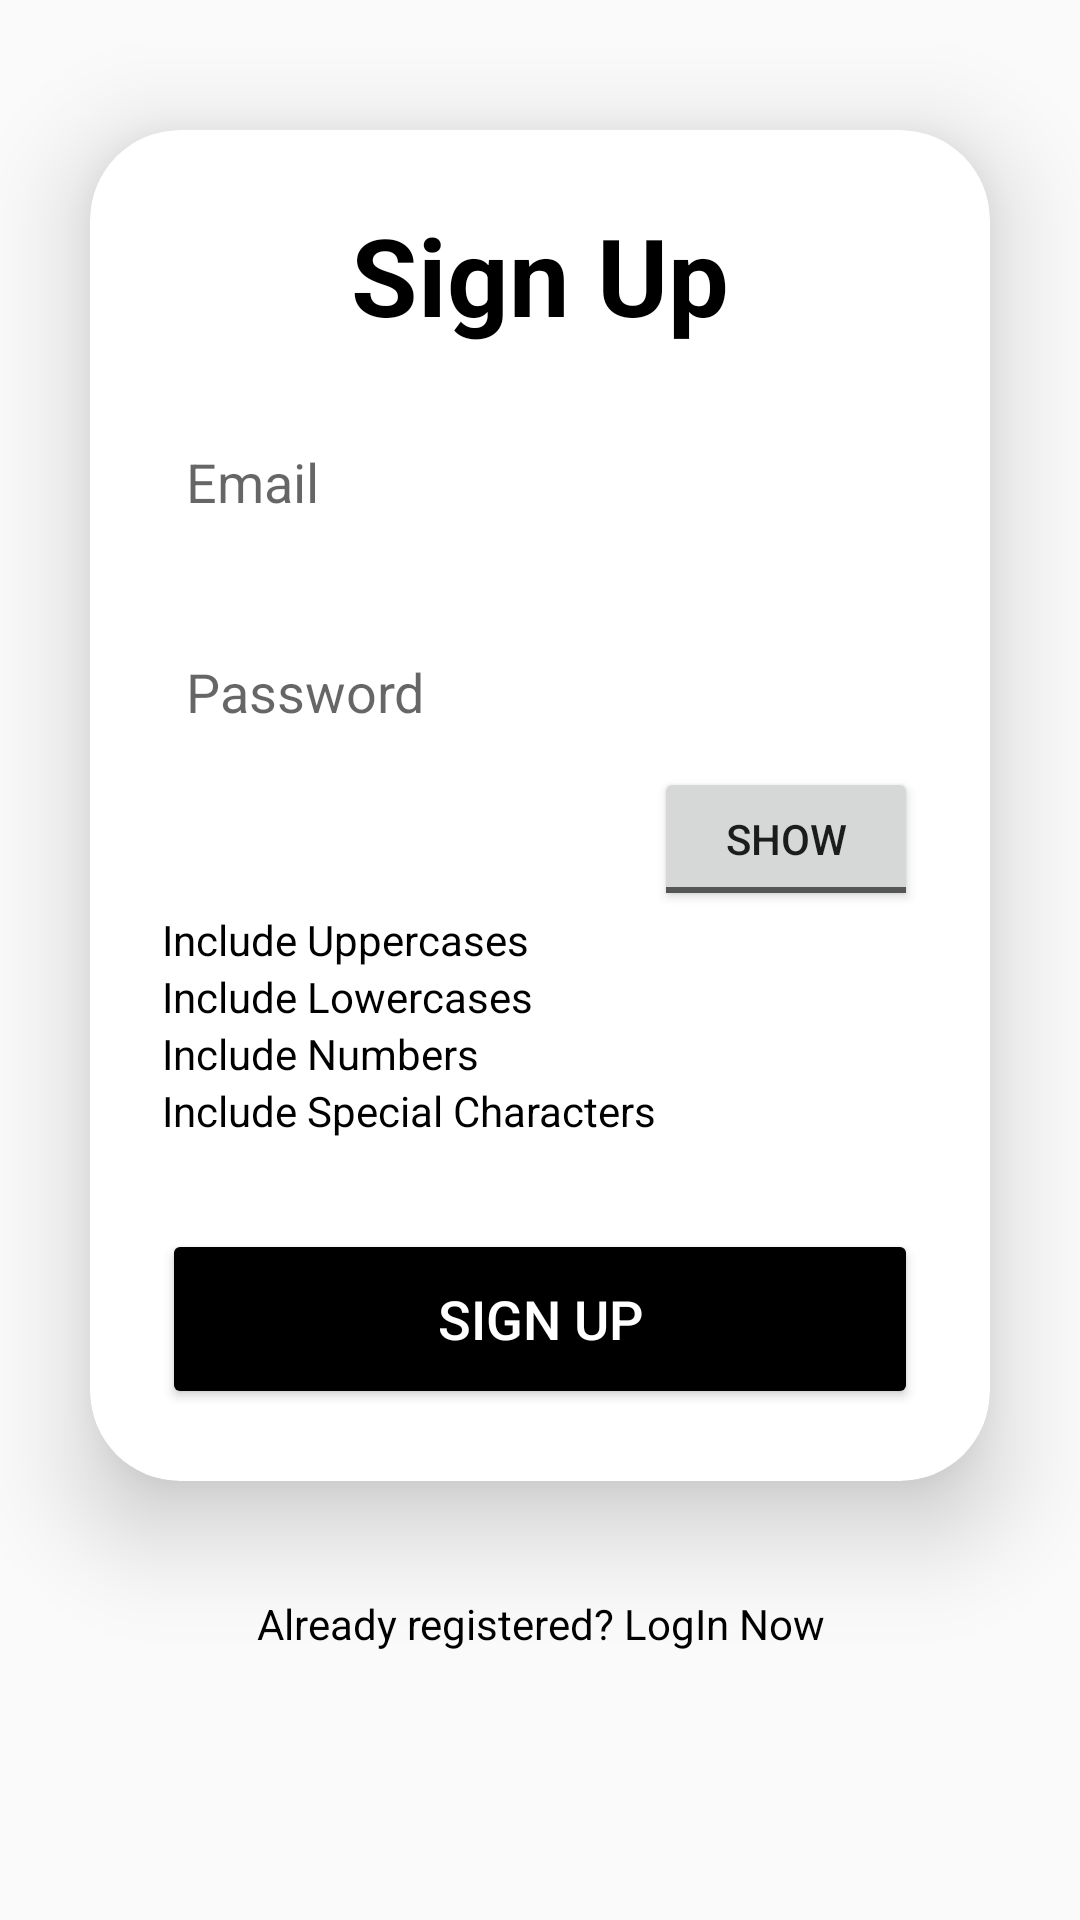

Layout XML and referenced resources for this Android screen:
<!-- AndroidManifest.xml: application theme status_bar_color -->
<!-- res/layout/activity_signup.xml -->
<?xml version="1.0" encoding="utf-8"?>
<LinearLayout xmlns:android="http://schemas.android.com/apk/res/android"
    xmlns:app="http://schemas.android.com/apk/res-auto"
    xmlns:tools="http://schemas.android.com/tools"
    android:layout_width="match_parent"
    android:layout_height="match_parent"
    android:orientation="vertical"
    android:gravity="center"
    tools:context=".AuthenticationClasses.SignUpActivity">

    <androidx.cardview.widget.CardView
        android:layout_width="match_parent"
        android:layout_height="wrap_content"
        android:layout_margin="30dp"
        app:cardCornerRadius="30dp"
        app:cardElevation="20dp"
        android:background="@drawable/login_background">

        <LinearLayout
            android:layout_width="match_parent"
            android:layout_height="wrap_content"
            android:layout_gravity="center_horizontal"
            android:orientation="vertical"
            android:padding="24dp">


            <TextView
                android:id="@+id/loginText"
                android:layout_width="match_parent"
                android:layout_height="wrap_content"
                android:text="Sign Up"
                android:textAlignment="center"
                android:textColor="@color/black"
                android:textSize="36sp"
                android:textStyle="bold" />


            <EditText
                android:id="@+id/email"
                android:layout_width="match_parent"
                android:layout_height="50dp"
                android:layout_marginTop="20dp"
                android:background="@drawable/login_background"
                android:drawablePadding="8dp"
                android:hint="Email"
                android:inputType="text"
                android:padding="8dp"
                android:textColor="@color/black"
                android:textColorHighlight="@color/cardview_dark_background" />

            <EditText
                android:id="@+id/password"
                android:layout_width="match_parent"
                android:layout_height="50dp"
                android:layout_marginTop="20dp"
                android:background="@drawable/login_background"
                android:drawablePadding="8dp"
                android:hint="Password"
                android:inputType="textPassword"
                android:padding="8dp"
                android:textColor="@color/black"
                android:textColorHighlight="@color/cardview_dark_background" />


            <ToggleButton
                android:id="@+id/showPasswordToggle"
                android:layout_width="wrap_content"
                android:layout_height="wrap_content"
                android:layout_gravity="right"
                android:checked="false"
                android:textOn="HIDE"
                android:textOff="SHOW"
                />

            <TextView
                android:id="@+id/AtoZ"
                android:layout_width="match_parent"
                android:layout_height="wrap_content"
                android:text="Include Uppercases"
                android:textColor="@color/black" />

            <TextView
                android:id="@+id/atoz"
                android:layout_width="match_parent"
                android:layout_height="wrap_content"
                android:textColor="@color/black"
                android:text="Include Lowercases" />

            <TextView
                android:id="@+id/num"
                android:layout_width="match_parent"
                android:layout_height="wrap_content"
                android:textColor="@color/black"
                android:text="Include Numbers" />

            <TextView
                android:id="@+id/symbol"
                android:layout_width="match_parent"
                android:layout_height="wrap_content"
                android:textColor="@color/black"
                android:text="Include Special Characters" />

            <Button
                android:id="@+id/signupButton"
                android:layout_width="match_parent"
                android:layout_height="60dp"
                android:layout_marginTop="30dp"
                android:backgroundTint="@color/black"
                android:text="Sign Up"
                android:textColor="@color/white"
                android:textSize="18sp"
                app:cornerRadius="20dp" />

        </LinearLayout>

    </androidx.cardview.widget.CardView>

    <TextView
        android:layout_width="wrap_content"
        android:layout_height="wrap_content"
        android:padding="8dp"
        android:text="Already registered? LogIn Now"
        android:textSize="14sp"
        android:textAlignment="center"
        android:id="@+id/loginNow"
        android:textColor="@color/black"
        android:layout_marginBottom="20dp"/>

    <ProgressBar
        android:id="@+id/progressBar"
        style="?android:attr/progressBarStyle"
        android:layout_width="match_parent"
        android:layout_height="wrap_content"
        android:visibility="invisible"
        tools:visibility="visible" />

</LinearLayout>
<!-- resources referenced by this layout -->
<resources>
  <color name="black">#FF000000</color>
  <color name="white">#FFFFFFFF</color>
  <style name="status_bar_color" parent="Theme.AppCompat.Light.NoActionBar">
          
          <item name="colorPrimary">@color/blue</item>
  
          
          <item name="colorPrimaryDark">@color/black</item>
          <item name="colorAccent">@color/black</item>
      </style>
  <color name="blue">#ADD8E6</color>
</resources>
